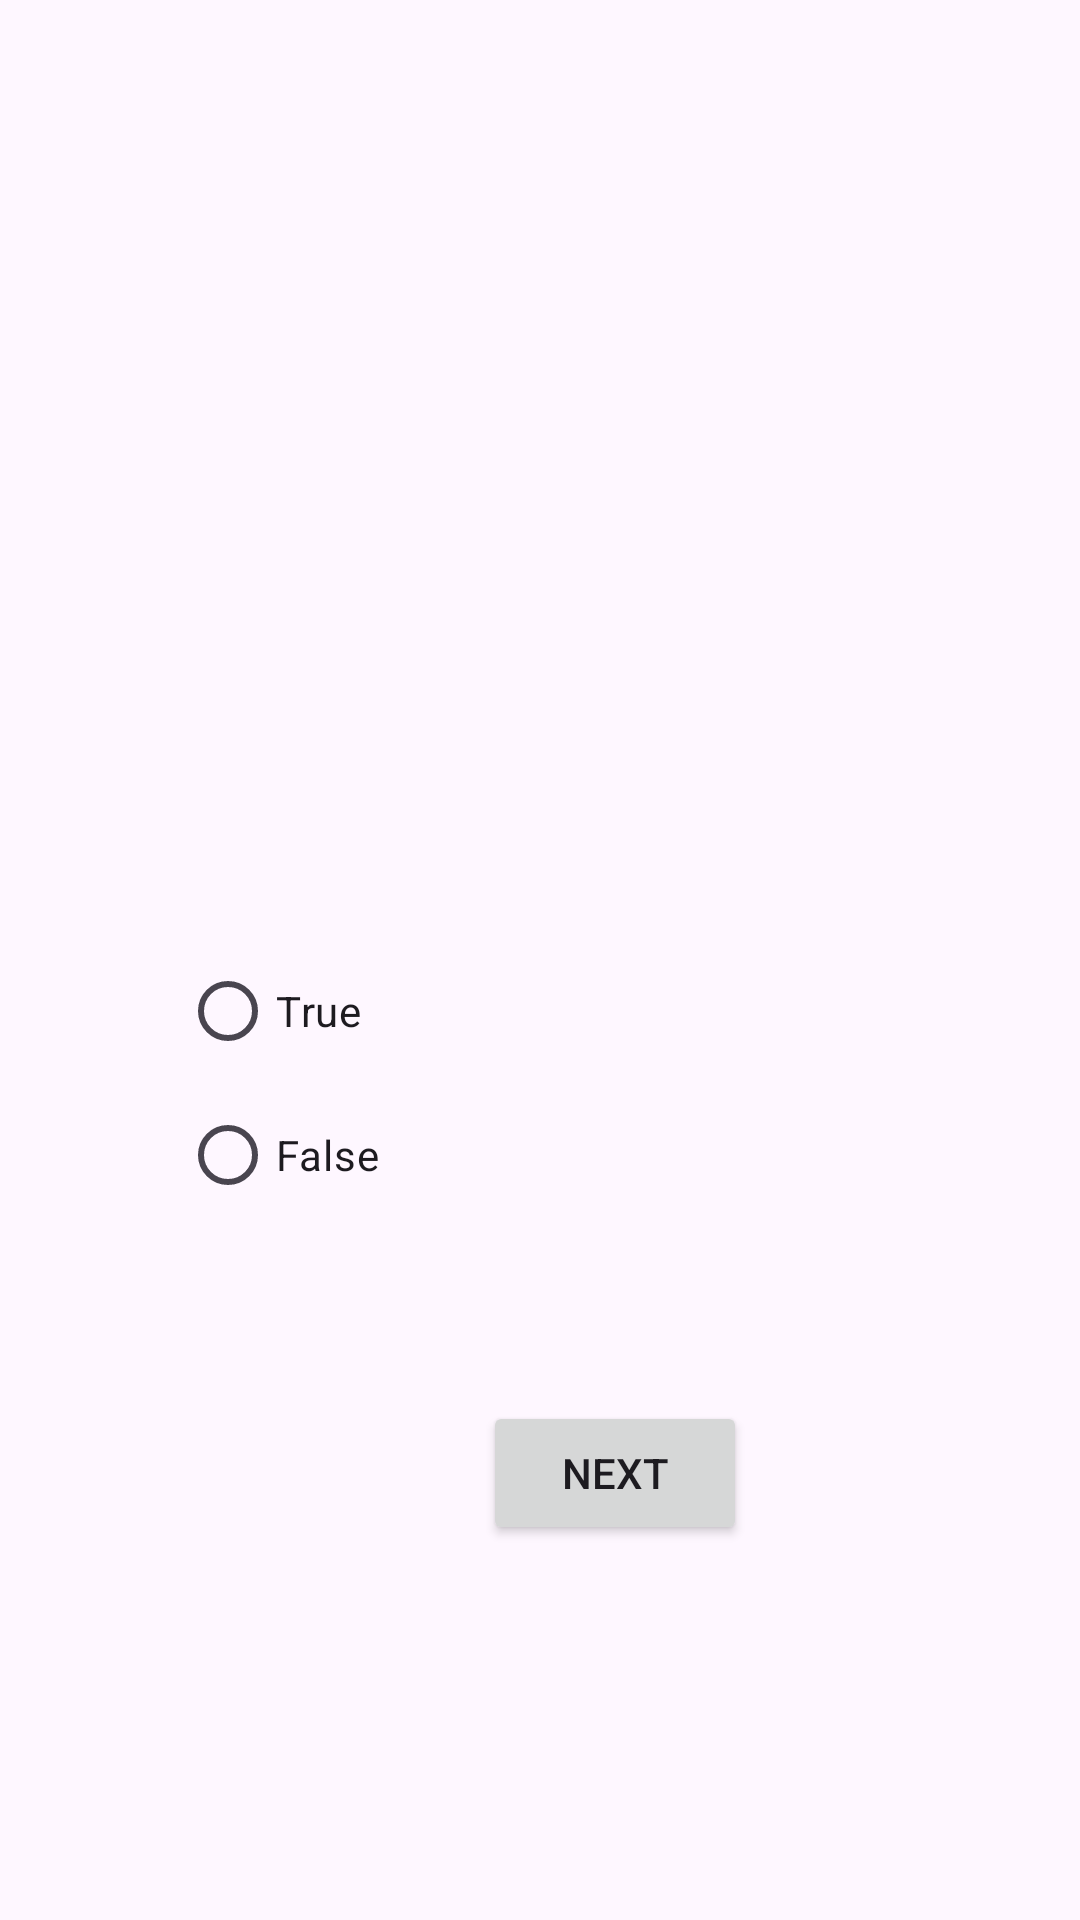

Reconstruct the res/layout file that produces this screen, plus the resources it refers to.
<!-- AndroidManifest.xml: application theme Theme.ImadAssignment2Final -->
<!-- res/layout/activity_the_questions_page.xml -->
<?xml version="1.0" encoding="utf-8"?>
<androidx.constraintlayout.widget.ConstraintLayout xmlns:android="http://schemas.android.com/apk/res/android"
    xmlns:app="http://schemas.android.com/apk/res-auto"
    xmlns:tools="http://schemas.android.com/tools"
    android:id="@+id/main"
    android:layout_width="match_parent"
    android:layout_height="match_parent"
    tools:context=".TheQuestionsPage">

    <Button
        android:id="@+id/nextbutton"
        android:layout_width="wrap_content"
        android:layout_height="wrap_content"
        android:layout_marginStart="161dp"
        android:layout_marginTop="49dp"
        android:text="Next"
        app:layout_constraintStart_toStartOf="parent"
        app:layout_constraintTop_toBottomOf="@+id/myradiogroup" />

    <RadioGroup
        android:id="@+id/myradiogroup"
        android:layout_width="291dp"
        android:layout_height="105dp"
        android:layout_marginStart="60dp"
        android:layout_marginTop="110dp"
        app:layout_constraintStart_toStartOf="parent"
        app:layout_constraintTop_toBottomOf="@+id/thequestions">

        <RadioButton
            android:id="@+id/radioButton"
            android:layout_width="match_parent"
            android:layout_height="wrap_content"
            android:text="True" />

        <RadioButton
            android:id="@+id/radioButton2"
            android:layout_width="match_parent"
            android:layout_height="wrap_content"
            android:text="False" />
    </RadioGroup>

    <TextView
        android:id="@+id/thequestions"
        android:layout_width="291dp"
        android:layout_height="101dp"
        android:layout_marginStart="60dp"
        android:layout_marginTop="102dp"
        app:layout_constraintStart_toStartOf="parent"
        app:layout_constraintTop_toTopOf="parent" />

    <TextView
        android:id="@+id/theanswer"
        android:layout_width="275dp"
        android:layout_height="109dp"
        android:layout_marginStart="68dp"
        android:layout_marginTop="14dp"
        app:layout_constraintStart_toStartOf="parent"
        app:layout_constraintTop_toBottomOf="@+id/nextbutton" />
</androidx.constraintlayout.widget.ConstraintLayout>
<!-- resources referenced by this layout -->
<resources>
  <style name="Theme.ImadAssignment2Final" parent="Base.Theme.ImadAssignment2Final" />
  <style name="Base.Theme.ImadAssignment2Final" parent="Theme.Material3.DayNight.NoActionBar">
          
          
      </style>
</resources>
